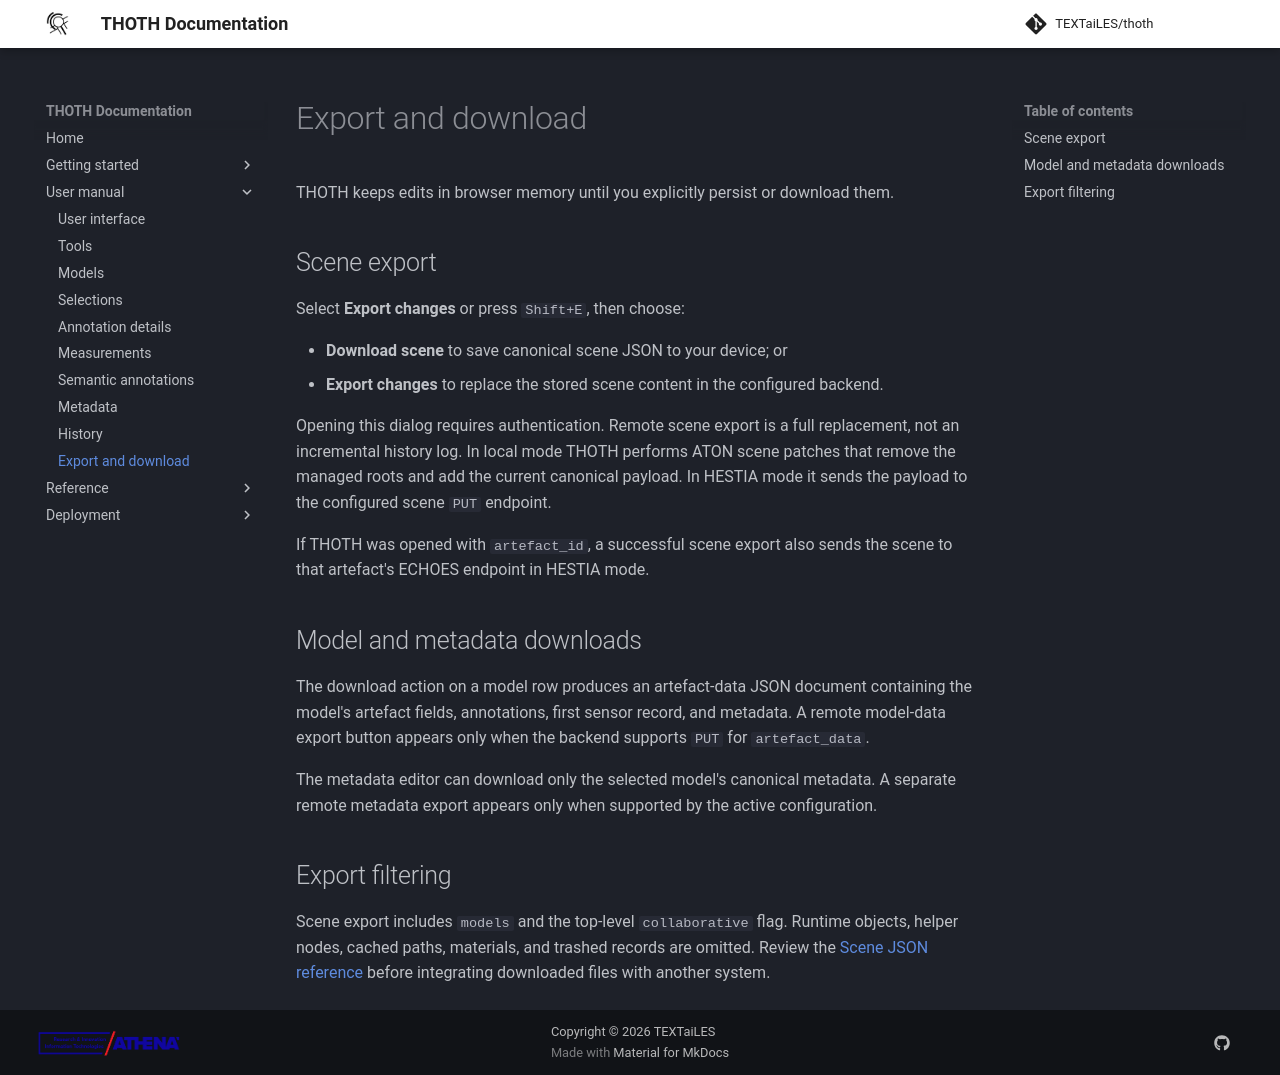

repository: TEXTaiLES/thoth-documentation · page: manual/export/index.html · generator: mkdocs

# Export and download

THOTH keeps edits in browser memory until you explicitly persist or download them.

## Scene export

Select **Export changes** or press `Shift+E`, then choose:

- **Download scene** to save canonical scene JSON to your device; or
- **Export changes** to replace the stored scene content in the configured backend.

Opening this dialog requires authentication. Remote scene export is a full replacement, not an incremental history log. In local mode THOTH performs ATON scene patches that remove the managed roots and add the current canonical payload. In HESTIA mode it sends the payload to the configured scene `PUT` endpoint.

If THOTH was opened with `artefact_id`, a successful scene export also sends the scene to that artefact's ECHOES endpoint in HESTIA mode.

## Model and metadata downloads

The download action on a model row produces an artefact-data JSON document containing the model's artefact fields, annotations, first sensor record, and metadata. A remote model-data export button appears only when the backend supports `PUT` for `artefact_data`.

The metadata editor can download only the selected model's canonical metadata. A separate remote metadata export appears only when supported by the active configuration.

## Export filtering

Scene export includes `models` and the top-level `collaborative` flag. Runtime objects, helper nodes, cached paths, materials, and trashed records are omitted. Review the [Scene JSON reference](../scene/scene_structure.md) before integrating downloaded files with another system.
